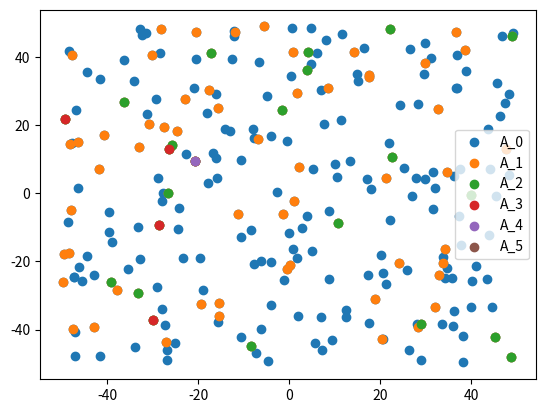
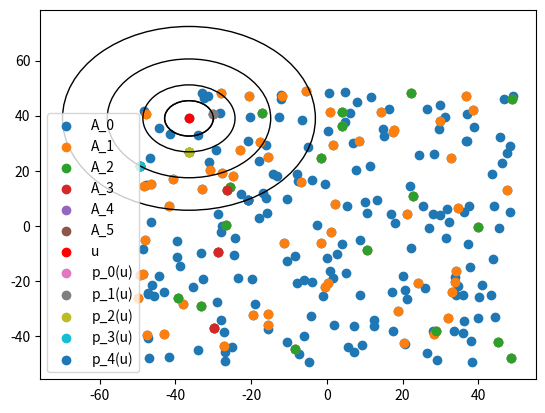
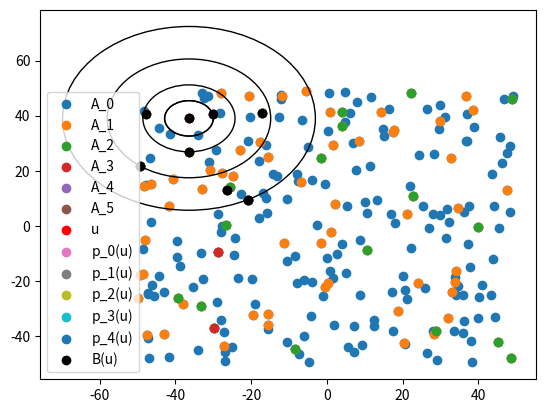
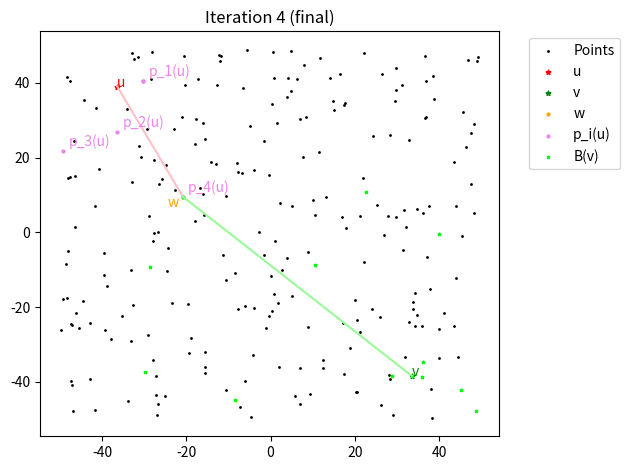

The matplotlib source for these figures, in order:
import math
import random
from abc import ABC, abstractmethod
from typing import Any, DefaultDict, Dict, List, Optional, Set, Tuple, Union

import numpy as np
from collections import defaultdict
import matplotlib.pyplot as plt
from matplotlib.lines import Line2D


class Vertex(ABC):
    """
    Generalized abstract class representing a vertex (either a point in
    real space or a node in a graph.
    """

    @property
    @abstractmethod
    def idx(self):
        return None

    @abstractmethod
    def __repr__(self):
        return None


class FiniteMetricVertex(Vertex):
    """
    A representation of a single point in a finite metric space.
    """

    def __init__(self, i: float, j: float, stddev: float = 0.1,
                 idx: Optional[int] = None):
        """
        :param i: The x-coordinate (mean) of the point
        :param j: The y-coordinate (mean) of the point
        :param stddev: Standard deviation of the normal distribution the
        point is sampled from
        :param idx: (Optional) Index of the point in the graph for bookkeeping
        """
        self.i = np.random.normal(loc=i, scale=stddev)
        self.j = np.random.normal(loc=j, scale=stddev)
        self._idx = idx

    def __repr__(self) -> str:
        return "({},{})".format(self.i, self.j)

    @property
    def idx(self):
        return self._idx


class ADO(ABC):
    def __init__(self, k: int):
        self.A = None
        self.p = None
        self.B = None
        self.n = None
        self.k = k

    @property
    @abstractmethod
    def vertices(self):
        pass

    def preprocess(self) -> None:
        """
        Do all preprocessing on the graph to answer queries.
        Runs in O(n^2) time.

        Saves the required preprocessed data in instance variables.
        """

        # Sample k + 1 sets A_0 through A_k
        A_sets = self.__sample_A_sets()
        while not A_sets[self.k - 1]:  # If A_{k-1} is empty, re-sample
            A_sets = self.__sample_A_sets()
        self.A = A_sets

        # Compute distances between each point and each set A_i, saving
        # the closest points p_i(v)
        self.p = self.compute_p()

        # Compute a bunch and associated distance table for each vertex
        self.B = self.compute_bunches()

    def __sample_A_sets(self) -> List[Set[Vertex]]:
        """
        Constructs k+1 sets A_0 through A_k by repeated sampling with
        probability n^{-1/k} from the previous set. Note that A_0 = V and A_k
        = {}.

        :return: A list of sets A_0 through A_k in that order, where each set
        is a set of Vertex objects.
        """
        # Add set A_0 = V
        A_sets = [set(self.vertices)]

        # Add sets A_1 through A_{k-1} by sampling
        for _ in range(1, self.k):
            vertices = set([v for v in A_sets[-1]
                            if random.random() < (self.n ** (-1. / self.k))])
            A_sets.append(vertices)

        # Add set A_k = {}
        A_sets.append(set())

        return A_sets

    @abstractmethod
    def compute_p(self) -> DefaultDict[Vertex, Dict[int, Tuple[Vertex,
                                                               float]]]:
        pass

    @abstractmethod
    def compute_bunches(self) -> DefaultDict[Vertex, Dict[Vertex,
                                                          float]]:
        pass

    def query(self,
              u: Vertex,
              v: Vertex,
              return_w: bool = False) -> Union[float, Tuple[float, Vertex]]:
        """
        Query the ADO for the estimated distance between two vertices u and v.

        :param u: A vertex in the ADO's graph self.g
        :param v: A different vertex in the ADO's graph self.g
        :param return_w: If this is True, in addition to the distance, returns
        the final point w.
        :return: The estimated distance between u and v, plus optionally the
        Vertex w if return_w is True.
        """

        w = u
        i = 0

        while w not in self.B[v]:
            i += 1
            u, v = v, u
            w = self.p[u][i][0]

        distance = self.B[u][w] + self.B[v][w]

        if return_w:
            return distance, w
        else:
            return distance


class PointADO(ADO):
    """
    An implementation of the approximate distance oracle algorithm/data
    structure.
    """

    def __init__(self, vertices: List[FiniteMetricVertex], k: int):
        """
        :param vertices: A list of real 2D points (FiniteMetricVertex objects)
        that form the graph that ADO will run on.
        :param k: The tunable ADO parameter that controls the data structure
        size, query runtime, and stretch of the estimates.
        """
        super().__init__(k=k)
        self._vertices = vertices
        self.n = len(self.vertices)

        # Preprocess and construct A, p, B
        self.preprocess()

    @property
    def vertices(self):
        return self._vertices

    @staticmethod
    def distance(u: FiniteMetricVertex, v: FiniteMetricVertex):
        return math.sqrt((u.i - v.i) ** 2 + (u.j - v.j) ** 2)

    def compute_p(self) -> DefaultDict[Vertex,
                                       Dict[int, Tuple[Vertex,
                                                       float]]]:
        """
        Computes the distance from each vertex v to each set A_i, and notes
        the nearest point in A_i to v (p_i(v)).

        :return: A dictionary mapping from a Vertex v to a dictionary, which
        in turn maps from an index i (from 0 to k) corresponding to a set A_i to
        a tuple of (p_i(v), distance(v, A_i)).
        """
        p_dict = defaultdict(dict)

        # Compute minimum distance from every point v to every set A_i
        # Save the closest point in the set p_i(v) in the dict p_dict
        for v in self.vertices:
            for i, A_i in enumerate(self.A):
                p_i = None
                delta = float("inf")

                for u in A_i:
                    if u == v:
                        continue

                    d = self.distance(v, u)
                    if d < delta:
                        p_i = u
                        delta = d

                p_dict[v][i] = (p_i, delta)

        return p_dict

    def compute_bunches(self) -> DefaultDict[Vertex, Dict[Vertex,
                                                          float]]:
        """
        Computes the bunch B(v) associated with each vertex v and for each
        vertex w in the bunch saves the distance from v to w in a
        dictionary/lookup table.

        :return: A dictionary mapping from a Vertex v to its associated bunch
        B(v), which is represented as a dictionary where the keys are each of
        the vertices w in B(v) and the values are the corresponding distances
        distance(v, w).
        """
        bunches = defaultdict(dict)
        for v in self.vertices:
            for i, A_i in enumerate(self.A[:self.k]):
                A_i_plus_1 = self.A[i + 1]
                candidates = A_i.difference(A_i_plus_1)
                for w in candidates:
                    d = self.distance(v, w)
                    if d < self.p[v][i + 1][1]:
                        bunches[v][w] = d

        return bunches

    def animate_query(self, u: FiniteMetricVertex,
                      v: FiniteMetricVertex, timestep: float = 2.0) -> None:
        """
        Query the ADO for the estimated distance between two vertices u and v
        and animate/plot the process with pyplot.

        :param u: A vertex in the ADO's graph self.g
        :param v: A different vertex in the ADO's graph self.g
        :param timestep: The timestep between frames in the animation
        """
        # Check that the vertices are actually from this graph
        assert self.vertices[u.idx] == u and self.vertices[v.idx] == v, \
            "The vertices being queried must be in the graph."

        fig, ax = plt.subplots()

        self.__plot_A_i(fig, ax)
        fig, ax = plt.subplots()

        self.__plot_p_i(fig, ax, u)
        fig, ax = plt.subplots()

        self.__plot_bunches(fig, ax, u)
        fig, ax = plt.subplots()

        w = u
        i = 0

        self.__plot_query_state(fig, ax, u, v, w, i)
        plt.pause(timestep)

        while w not in self.B[v]:
            i += 1
            u, v = v, u
            w = self.p[u][i][0]

            self.__plot_query_state(fig, ax, u, v, w, i)
            plt.pause(timestep)

        self.__plot_query_state(fig, ax, u, v, w, i, final=True)

    def __plot_A_i(self, fig: plt.Figure, ax: plt.Axes):

        for i, a_i in enumerate(self.A):
            ax.scatter(
                [v.i for v in a_i],
                [v.j for v in a_i],
                label="A_{}".format(i)
            )

        plt.legend()
        #plt.show()

    def __plot_p_i(self, fig: plt.Figure, ax: plt.Axes, u: FiniteMetricVertex):

        # Plot all the points in the graph
        for i, a_i in enumerate(self.A):
            ax.scatter(
                [v.i for v in a_i],
                [v.j for v in a_i],
                label="A_{}".format(i)
            )

        ax.scatter([u.i], [u.j], color='red', label='u')

        for i, p_i in self.p[u].items():
            if p_i[0] is None:
                continue

            w = p_i[0]
            d = p_i[1]

            ax.scatter([w.i], [w.j], label='p_{}(u)'.format(i))

            circ = plt.Circle((u.i, u.j), d, fill=False)

            ax.add_patch(circ)

        plt.legend()
        #plt.show()

    def __plot_bunches(self, fig: plt.Figure, ax: plt.Axes, u: FiniteMetricVertex):
        # Plot all the points in the graph
        for i, a_i in enumerate(self.A):
            ax.scatter(
                [v.i for v in a_i],
                [v.j for v in a_i],
                label="A_{}".format(i)
            )

        ax.scatter([u.i], [u.j], color='red', label='u')

        for i, p_i in self.p[u].items():
            if p_i[0] is None:
                continue

            w = p_i[0]
            d = p_i[1]

            ax.scatter([w.i], [w.j], label='p_{}(u)'.format(i))

            circ = plt.Circle((u.i, u.j), d, fill=False)

            ax.add_patch(circ)


        ax.scatter(
            [v.i for v in self.B[u]],
            [v.j for v in self.B[u]],
            label='B(u)', color='black'
        )

        plt.legend()
        plt.show()


    def __plot_query_state(self, fig: plt.Figure,
                           ax: plt.Axes,
                           u: FiniteMetricVertex, v: FiniteMetricVertex,
                           w: FiniteMetricVertex, i: int,
                           final: bool = False) -> None:
        """
        Plot a single frame/plot that depicts the current state of the ADO
        query. Clears and overwrites any previous contents of the plot.

        :param fig: A Matplotlib figure object representing the figure being
        modified/displayed.
        :param ax: A Matplotlib Axes object representing the subplot being
        modified/displayed.
        :param u: The current value of u in the ADO query algorithm.
        :param v: The current value of v in the ADO query algorithm.
        :param w: The current value of w in the ADO query algorithm.
        :param i: The iteration of the ADO query algorithm.
        :param final: Whether or not this is the final query state/final
        iteration of the algorithm.
        """
        ax.cla()

        # Plot all the points in the graph
        ax.scatter([v.i for v in self.vertices],
                   [v.j for v in self.vertices],
                   s=4,
                   color="black",
                   marker=".",
                   label="Points")

        # Plot u, v, w with special symbols/colors
        ax.scatter([u.i], [u.j],
                   s=12,
                   color="red",
                   marker="*",
                   label="u")
        ax.annotate("u", (u.i, u.j), color="red")
        ax.scatter([v.i], [v.j],
                   s=12,
                   color="green",
                   marker="*",
                   label="v")
        ax.annotate("v", (v.i, v.j), color="green")
        ax.scatter([w.i], [w.j],
                   s=5,
                   color="orange",
                   marker="p",
                   label="w")
        ax.annotate("w", (w.i, w.j), color="orange",
                    xytext=(-15, -10),
                    textcoords="offset pixels")

        # For the current u, mark and label its p_i(u)s
        p_i_u = [self.p[u][i] for i in range(self.k)]
        ax.scatter([v[0].i for v in p_i_u],
                   [v[0].j for v in p_i_u],
                   s=4,
                   color="violet",
                   marker="o",
                   label="p_i(u)")
        for j in range(1, self.k):
            ax.annotate("p_{}(u)".format(j), (p_i_u[j][0].i, p_i_u[j][0].j),
                        xytext=(5, 5),
                        textcoords="offset pixels",
                        color="violet")

        # For the current v, highlight its batch B(v) in a different color
        B_v = [w for w in self.B[v]]
        ax.scatter([w.i for w in B_v],
                   [w.j for w in B_v],
                   s=4,
                   color="lime",
                   marker="*",
                   label="B(v)")

        # Draw line from u to current w
        ax.add_line(Line2D([u.i, w.i], [u.j, w.j], color="pink"))

        # For the final plot, draw a line from w to current v as well
        if final:
            ax.add_line(Line2D([w.i, v.i], [w.j, v.j], color="palegreen"))

        title = "Iteration {} (final)".format(i) \
            if final else "Iteration {}".format(i)

        ax.set_title(title)
        ax.legend(bbox_to_anchor=(1.05, 1.0), loc='upper left')
        plt.tight_layout()
        fig.show()


def sample_random_real_points(num_vertices: int,
                              x_range: Tuple[float, float] = (-100, 100),
                              y_range: Tuple[float, float] = (-100, 100),
                              seed: int = 0) -> List[FiniteMetricVertex]:
    """
    Construct a graph with num_vertices points by sampling each point
    uniformly from the provided range of x and y values.

    :param num_vertices: The number of vertices to place in the graph.
    :param x_range: The range (low, high) of x coordinates to sample
    points from.
    :param y_range: The range (low, high) of y coordinates to sample
    points from.
    :param seed: The random seed to use for generating the data.

    :return: A Graph object containing num_vertices random points,
    with the corresponding distance matrix constructed internally.
    """
    random.seed(seed)
    np.random.seed(seed)

    x_coords = [random.uniform(x_range[0], x_range[1]) for _ in range(
        num_vertices)]
    y_coords = [random.uniform(y_range[0], y_range[1]) for _ in range(
        num_vertices)]
    random_vertices = [FiniteMetricVertex(i, j, idx=n) for n, (i,
                                                               j) in enumerate(
        zip(x_coords, y_coords))]

    return random_vertices


if __name__ == "__main__":
    points = sample_random_real_points(
        num_vertices=250,
        x_range=(-50, 50),
        y_range=(-50, 50),
        seed=1)
    point_ado = PointADO(points, 5)
    point_ado.animate_query(point_ado.vertices[0], point_ado.vertices[10])
